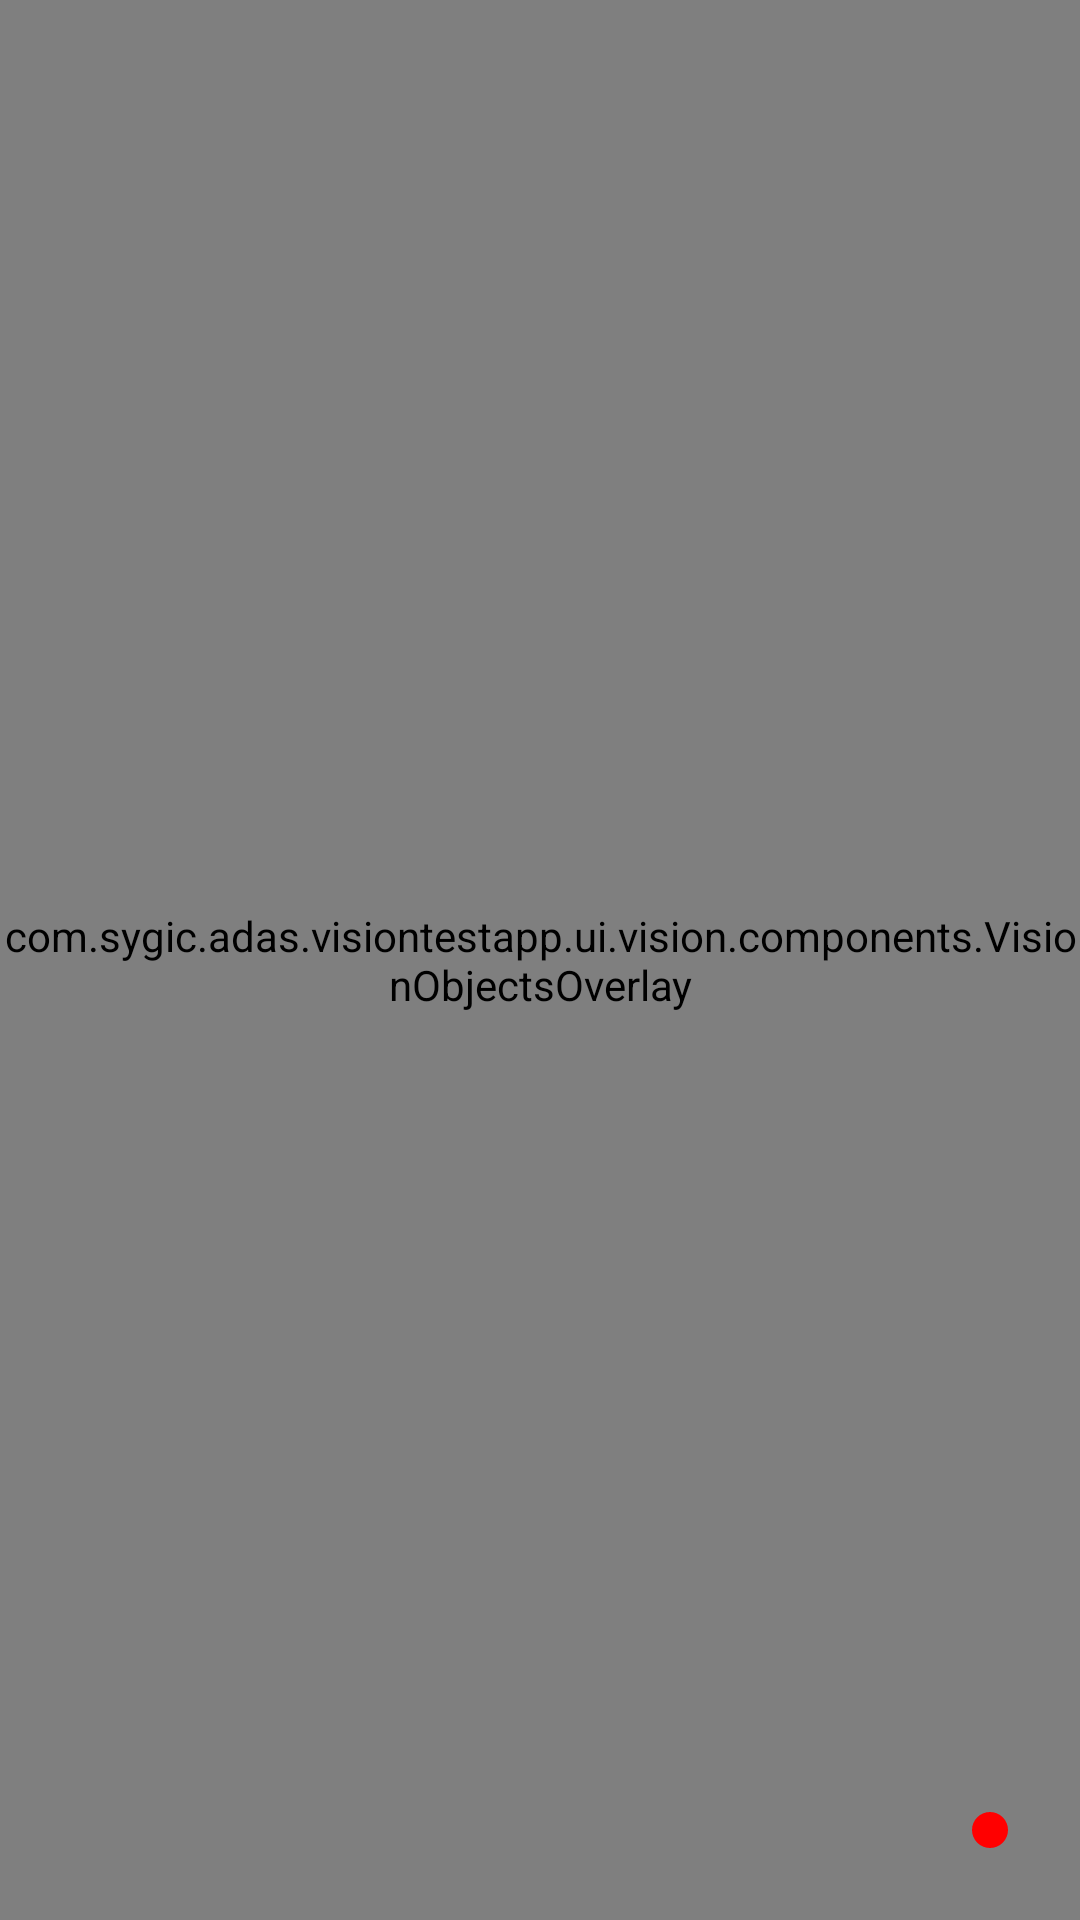

Android layout source for this screen:
<!-- AndroidManifest.xml: application theme Theme.Vision -->
<!-- res/layout/fragment_vision.xml -->
<?xml version="1.0" encoding="utf-8"?>
<androidx.constraintlayout.widget.ConstraintLayout
    xmlns:android="http://schemas.android.com/apk/res/android"
    xmlns:app="http://schemas.android.com/apk/res-auto"
    xmlns:tools="http://schemas.android.com/tools"
    android:layout_width="match_parent"
    android:layout_height="match_parent">


    <androidx.camera.view.PreviewView
        android:id="@+id/cameraPreview"
        android:layout_width="match_parent"
        android:layout_height="match_parent"
        app:scaleType="fillCenter">

    </androidx.camera.view.PreviewView>

    <androidx.constraintlayout.widget.ConstraintLayout
        android:id="@+id/infoTable"
        android:layout_width="wrap_content"
        android:layout_height="wrap_content"
        android:layout_marginStart="15dp"
        android:layout_marginTop="20dp"
        android:minWidth="164dp"
        app:layout_constraintStart_toStartOf="parent"
        app:layout_constraintTop_toTopOf="parent"
        android:background="@drawable/bg_dark_w_corners"
        android:padding="8dp"
        >
        <ImageView
            android:id="@+id/imgSettings"
            android:layout_width="30dp"
            android:layout_height="30dp"
            android:scaleType="fitXY"
            android:src="@drawable/ic_settings"
            app:layout_constraintStart_toStartOf="parent"
            app:layout_constraintTop_toTopOf="parent"
            app:tint="?attr/colorSecondaryVariant" />

        <ImageView
            android:id="@+id/imgExport"
            android:layout_width="30dp"
            android:layout_height="30dp"
            android:layout_marginStart="16dp"
            android:scaleType="fitXY"
            android:src="@drawable/ic_export"
            app:layout_constraintStart_toEndOf="@id/imgSettings"
            app:layout_constraintTop_toTopOf="parent"
            app:tint="?attr/colorSecondaryVariant" />

        <TextView
            android:id="@+id/textObjFps"
            android:layout_width="wrap_content"
            android:layout_height="wrap_content"
            android:layout_marginTop="8dp"
            android:textColor="@color/white"
            android:textSize="20sp"
            android:paddingEnd="8dp"
            app:layout_constraintStart_toStartOf="parent"
            app:layout_constraintTop_toBottomOf="@id/imgSettings"
            tools:text="FPS 18.2 | 20"
            />

        <TextView
            android:id="@+id/textCurrentSpeed"
            android:layout_width="wrap_content"
            android:layout_height="wrap_content"
            android:layout_marginTop="5dp"
            android:textColor="@color/white"
            android:textSize="30sp"
            app:layout_constraintStart_toStartOf="parent"
            app:layout_constraintTop_toBottomOf="@+id/textObjFps"
            tools:text="45 km/h"
            />

    </androidx.constraintlayout.widget.ConstraintLayout>


    <ImageView
        android:id="@+id/imgActualSpeedLimit"
        android:layout_width="70dp"
        android:layout_height="70dp"
        android:layout_margin="30dp"
        android:scaleType="centerInside"
        app:layout_constraintEnd_toEndOf="parent"
        app:layout_constraintTop_toTopOf="parent" />

    <androidx.recyclerview.widget.RecyclerView
        android:id="@+id/recyclerSigns"
        android:layout_width="match_parent"
        android:layout_height="wrap_content"
        android:layout_marginBottom="30dp"
        android:orientation="horizontal"
        app:layout_constraintBottom_toBottomOf="parent"
        app:layout_constraintStart_toStartOf="parent"
        />

    <com.example.adas.visiontestapp.ui.vision.components.VisionObjectsOverlay
        android:id="@+id/visionOverlay"
        android:layout_width="match_parent"
        android:layout_height="match_parent" />

    <View
        android:id="@+id/camera_indicator_dot"
        android:layout_width="12dp"
        android:layout_height="12dp"
        app:layout_constraintBottom_toBottomOf="parent"
        app:layout_constraintEnd_toEndOf="parent"
        android:layout_margin="24dp"
        android:background="@drawable/bg_red_dot"
        />


</androidx.constraintlayout.widget.ConstraintLayout>
<!-- resources referenced by this layout -->
<resources>
  <color name="white">#FFFFFFFF</color>
  <!-- drawable bg_dark_w_corners (drawable) -->
  <?xml version="1.0" encoding="utf-8"?>
  <shape xmlns:android="http://schemas.android.com/apk/res/android">
      <corners
          android:bottomLeftRadius="8dp"
          android:bottomRightRadius="8dp"
          android:topLeftRadius="8dp"
          android:topRightRadius="8dp" />
      <solid android:color="#33000000" />
  
      <padding
          android:bottom="1dp"
          android:left="1dp"
          android:right="1dp"
          android:top="1dp" /></shape>
  <!-- drawable bg_red_dot (drawable) -->
  <?xml version="1.0" encoding="utf-8"?>
  <shape xmlns:android="http://schemas.android.com/apk/res/android">
      <corners android:radius="40dp" />
      <solid android:color="#ffff0000" />
  
  </shape>
  <!-- drawable ic_export (drawable) -->
  <vector android:height="18dp" android:viewportHeight="24"
      android:viewportWidth="24" android:width="18dp" xmlns:android="http://schemas.android.com/apk/res/android">
      <path android:fillColor="#000000" android:pathData="M16.95,5.968L15.536,7.382L13,4.846V17.042H11V4.847L8.465,7.382L7.05,5.968L12,1.018L16.95,5.968Z"/>
      <path android:fillColor="#000000" android:pathData="M5,20.982V10.982H9V8.982H3V22.982H21V8.982H15V10.982H19V20.982H5Z"/>
  </vector>
  <!-- drawable ic_settings (drawable) -->
  <vector android:height="18dp" android:tint="#000000"
      android:viewportHeight="24" android:viewportWidth="24"
      android:width="18dp" xmlns:android="http://schemas.android.com/apk/res/android">
      <path android:fillColor="@android:color/white" android:pathData="M19.14,12.94c0.04,-0.3 0.06,-0.61 0.06,-0.94c0,-0.32 -0.02,-0.64 -0.07,-0.94l2.03,-1.58c0.18,-0.14 0.23,-0.41 0.12,-0.61l-1.92,-3.32c-0.12,-0.22 -0.37,-0.29 -0.59,-0.22l-2.39,0.96c-0.5,-0.38 -1.03,-0.7 -1.62,-0.94L14.4,2.81c-0.04,-0.24 -0.24,-0.41 -0.48,-0.41h-3.84c-0.24,0 -0.43,0.17 -0.47,0.41L9.25,5.35C8.66,5.59 8.12,5.92 7.63,6.29L5.24,5.33c-0.22,-0.08 -0.47,0 -0.59,0.22L2.74,8.87C2.62,9.08 2.66,9.34 2.86,9.48l2.03,1.58C4.84,11.36 4.8,11.69 4.8,12s0.02,0.64 0.07,0.94l-2.03,1.58c-0.18,0.14 -0.23,0.41 -0.12,0.61l1.92,3.32c0.12,0.22 0.37,0.29 0.59,0.22l2.39,-0.96c0.5,0.38 1.03,0.7 1.62,0.94l0.36,2.54c0.05,0.24 0.24,0.41 0.48,0.41h3.84c0.24,0 0.44,-0.17 0.47,-0.41l0.36,-2.54c0.59,-0.24 1.13,-0.56 1.62,-0.94l2.39,0.96c0.22,0.08 0.47,0 0.59,-0.22l1.92,-3.32c0.12,-0.22 0.07,-0.47 -0.12,-0.61L19.14,12.94zM12,15.6c-1.98,0 -3.6,-1.62 -3.6,-3.6s1.62,-3.6 3.6,-3.6s3.6,1.62 3.6,3.6S13.98,15.6 12,15.6z"/>
  </vector>
  <style name="Theme.Vision" parent="Theme.MaterialComponents.DayNight.DarkActionBar">
          
          <item name="colorPrimary">@color/purple_500</item>
          <item name="colorPrimaryVariant">@color/purple_700</item>
          <item name="colorOnPrimary">@color/white</item>
          
          <item name="colorSecondary">@color/teal_700</item>
          <item name="colorSecondaryVariant">@color/teal_700</item>
          <item name="colorOnSecondary">@color/black</item>
          
          <item name="android:statusBarColor" tools:targetApi="l">?attr/colorPrimaryVariant</item>
          
      </style>
  <color name="purple_500">#FF6200EE</color>
  <color name="purple_700">#FF3700B3</color>
  <color name="teal_700">#FF018786</color>
  <color name="black">#FF000000</color>
</resources>
